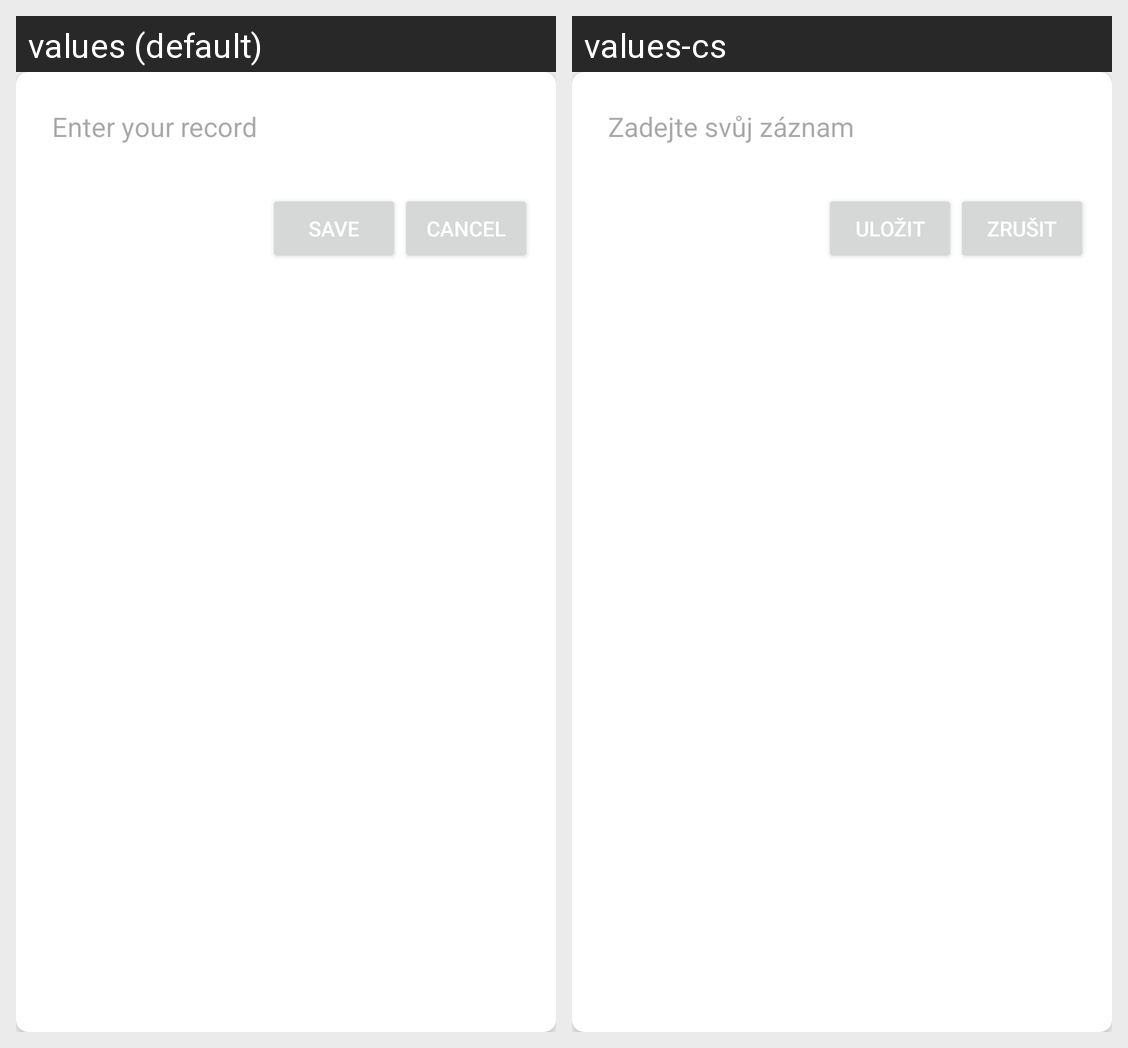

The same Android screen rendered under two of its app's locales, left to right. List the strings drawn on it with the default value and each locale's translation.
Android screen res/layout/dialog_add_other_metric.xml rendered under 2 locales, left to right: values (default), values-cs. Device: Nexus 5 (rendered at 1080×1920; each locale shown at half size, 540×960, under a caption strip naming it); theme Theme.Bachelor_Work.
Strings drawn on this screen, with the default value and each locale's value (text and hints the layout hard-codes, and strings that could not be matched under every locale, appear in the picture but are not listed):

enter_your_record
  values: Enter your record
  values-cs: Zadejte svůj záznam

save
  values: Save
  values-cs: Uložit

cancel
  values: Cancel
  values-cs: Zrušit
